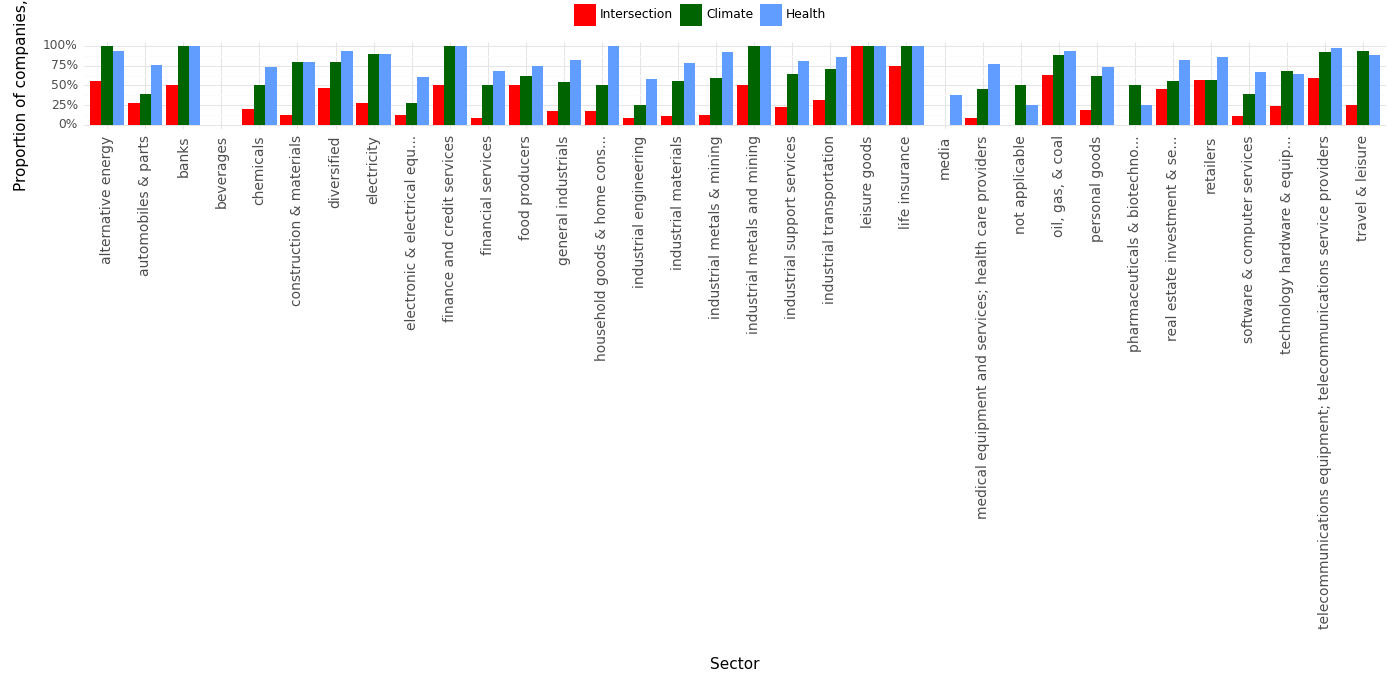

The table this chart was drawn from, first rows:
, Sector, Climate, Health, Intersection, Year
0, alternative energy, 1.0, 0.94, 0.56, 2023
1, automobiles & parts, 0.39, 0.76, 0.27, 2023
2, banks, 1.0, 1.0, 0.5, 2023
3, beverages, 0.0, 0.0, 0.0, 2023
4, chemicals, 0.5, 0.73, 0.2, 2023
5, construction & materials, 0.8, 0.8, 0.13, 2023
6, diversified, 0.8, 0.93, 0.47, 2023
7, electricity, 0.9, 0.9, 0.28, 2023
8, electronic & electrical equ..., 0.28, 0.6, 0.12, 2023
9, finance and credit services, 1.0, 1.0, 0.5, 2023
10, financial services, 0.5, 0.68, 0.09, 2023
11, food producers, 0.62, 0.75, 0.5, 2023
12, general industrials, 0.54, 0.82, 0.18, 2023
13, household goods & home cons..., 0.5, 1.0, 0.17, 2023
14, industrial engineering, 0.25, 0.58, 0.08, 2023
15, industrial materials, 0.56, 0.78, 0.11, 2023
16, industrial metals & mining, 0.59, 0.92, 0.13, 2023
17, industrial metals and mining, 1.0, 1.0, 0.5, 2023
18, industrial support services, 0.65, 0.81, 0.23, 2023
19, industrial transportation, 0.71, 0.86, 0.32, 2023
20, leisure goods, 1.0, 1.0, 1.0, 2023
21, life insurance, 1.0, 1.0, 0.75, 2023
22, media, 0.0, 0.38, 0.0, 2023
23, medical equipment and services; health c…, 0.46, 0.77, 0.08, 2023
24, not applicable, 0.5, 0.25, 0.0, 2023
25, oil, gas, & coal, 0.89, 0.93, 0.63, 2023
26, personal goods, 0.62, 0.73, 0.19, 2023
27, pharmaceuticals & biotechno..., 0.5, 0.25, 0.0, 2023
28, real estate investment & se..., 0.55, 0.82, 0.45, 2023
29, retailers, 0.57, 0.86, 0.57, 2023
30, software & computer services, 0.39, 0.67, 0.11, 2023
31, technology hardware & equip..., 0.68, 0.64, 0.24, 2023
32, telecommunications equipment; telecommun…, 0.92, 0.98, 0.59, 2023
33, travel & leisure, 0.94, 0.88, 0.25, 2023
